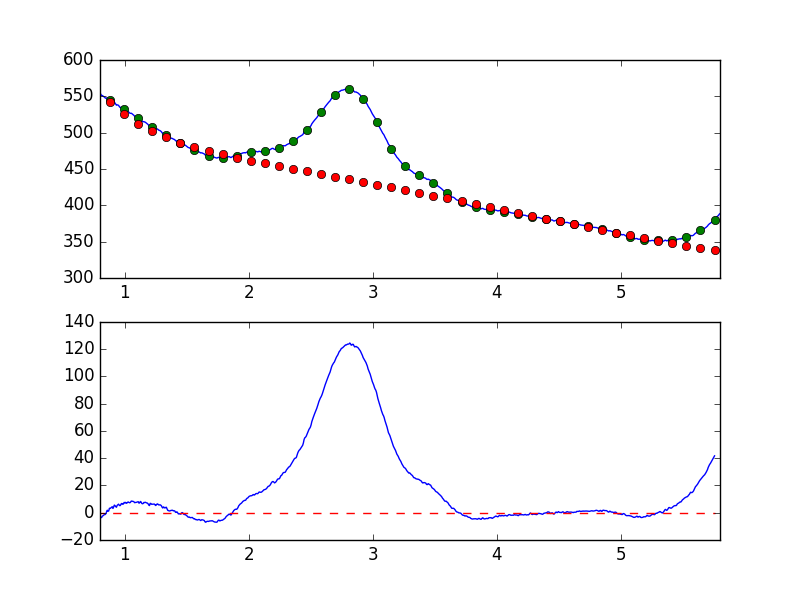

The table this chart was drawn from, first rows:
7.681951752392544019e-01, -6.047416312862537779e+00
7.738631750302433776e-01, -4.674067708304164626e+00
7.795311748212323533e-01, -2.574846886942623314e+00
7.851991746122213289e-01, -2.249783310589918983e+00
7.908671744032103046e-01, -2.431694526995215710e+00
7.965351741941992803e-01, -1.679630994064723382e+00
8.022031739851883669e-01, -2.764557232203742387e+00
8.078711737761772316e-01, -3.625650652443255240e+00
8.135391735671662072e-01, -3.449464154095608137e+00
8.192071733581552939e-01, -2.419620948972124097e+00
8.248751731491442696e-01, -2.185015244979126692e+00
8.305431729401332452e-01, -1.762705312522143686e+00
8.362111727311222209e-01, -1.170115632944430217e+00
8.418791725221110855e-01, -1.312610140714241425e+00
8.475471723131001722e-01, -7.084067742063098194e-01
8.532151721040891479e-01, 7.627652977365642073e-01
8.588831718950781235e-01, 1.856369777364307083e+00
8.645511716860672102e-01, 1.070790288802982104e+00
8.702191714770560749e-01, 1.284537409302629385e+00
8.758871712680450505e-01, 3.285423473926243787e+00
8.815551710590340262e-01, 3.100823806018524920e+00
8.872231708500230019e-01, 3.490286751818985067e+00
8.928911706410120885e-01, 3.951256850713434687e+00
8.985591704320010642e-01, 4.425326762639087974e+00
9.042271702229900399e-01, 3.186913854565091242e+00
9.098951700139790155e-01, 4.157102973928658685e+00
9.155631698049678802e-01, 5.595540979886436617e+00
9.212311695959569668e-01, 5.199130590969161858e+00
9.268991693869459425e-01, 4.476053822583594410e+00
9.325671691779349182e-01, 4.029280287792062154e+00
9.382351689689240049e-01, 5.374682431688256656e+00
9.439031687599129805e-01, 5.872248910303596858e+00
9.495711685509018452e-01, 6.288401485138024327e+00
9.552391683418909318e-01, 5.505589749723071691e+00
9.609071681328797965e-01, 5.159192985089589456e+00
9.665751679238688832e-01, 5.681953753519110251e+00
9.722431677148579698e-01, 6.716392449323961955e+00
9.779111675058468345e-01, 6.735107591816927197e+00
9.835791672968358101e-01, 6.170292426872833857e+00
9.892471670878246748e-01, 6.481728090991623503e+00
9.949151668788137615e-01, 7.581283123017442449e+00
1.000583166669802848e+00, 7.290291935159075365e+00
1.006251166460791602e+00, 7.589741983868293573e+00
1.011919166251780799e+00, 6.920257497399575186e+00
1.017587166042769553e+00, 7.126576473537966194e+00
1.023255165833758751e+00, 7.726410542882376831e+00
1.028923165624747726e+00, 7.863753074311944147e+00
1.034591165415736702e+00, 7.469645776549896254e+00
1.040259165206725678e+00, 7.293733873944233892e+00
1.045927164997714431e+00, 7.656280266624435171e+00
1.051595164788703629e+00, 8.492782229720091891e+00
1.057263164579692605e+00, 8.527067116485454790e+00
1.062931164370681802e+00, 8.348501830956365666e+00
1.068599164161670556e+00, 8.268438140449347884e+00
1.074267163952659310e+00, 7.953452421656606930e+00
1.079935163743648507e+00, 7.347769977051370915e+00
1.085603163534637483e+00, 7.539720113013004266e+00
1.091271163325626681e+00, 7.570268854670871406e+00
1.096939163116615434e+00, 7.739354395122859387e+00
1.102607162907604632e+00, 7.836416880592651069e+00
1.108275162698593386e+00, 8.084673312771997189e+00
... 839 more rows
